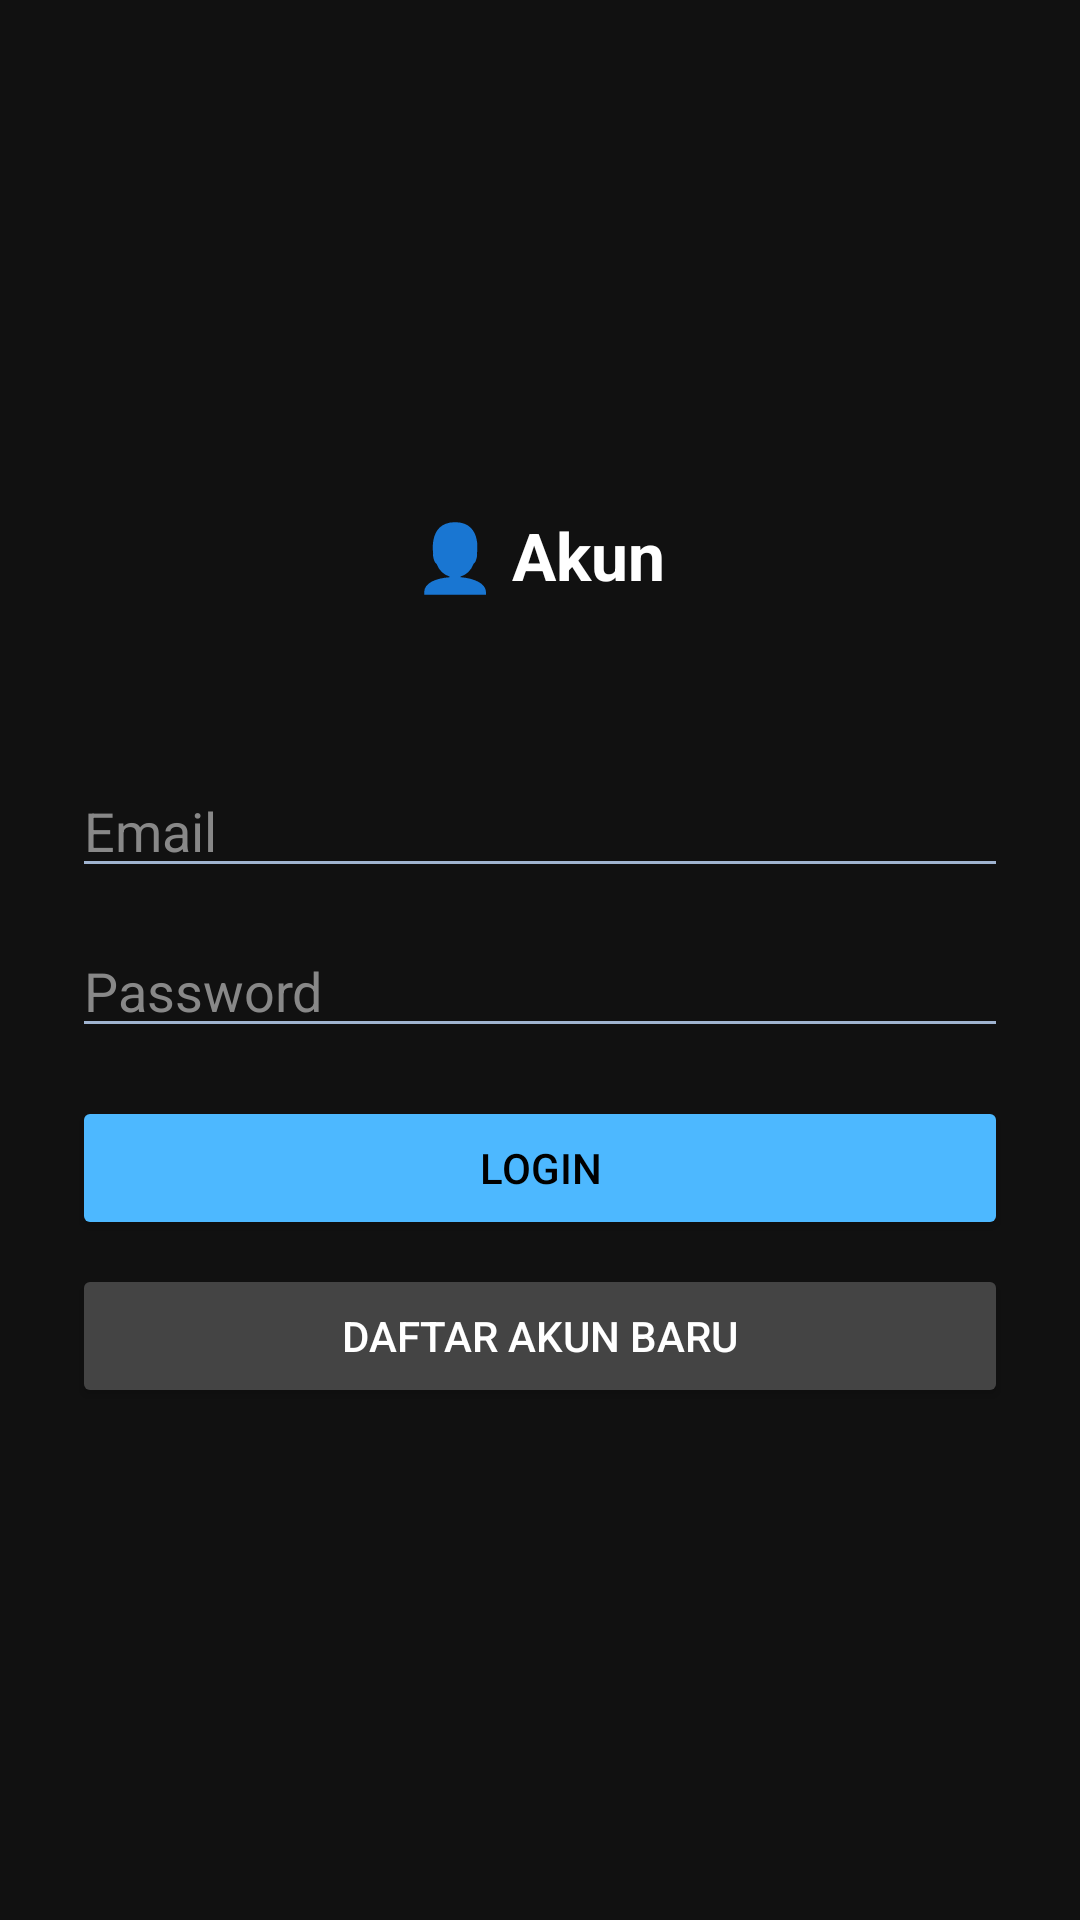

Write the Android layout XML for this screen, with the resource values it uses.
<!-- AndroidManifest.xml: application theme Theme.BacaMangaId -->
<!-- res/layout/activity_account.xml -->
<?xml version="1.0" encoding="utf-8"?>
<LinearLayout xmlns:android="http://schemas.android.com/apk/res/android"
    android:layout_width="match_parent"
    android:layout_height="match_parent"
    android:orientation="vertical"
    android:padding="24dp"
    android:gravity="center"
    android:background="#111111">

    <TextView
        android:layout_width="wrap_content"
        android:layout_height="wrap_content"
        android:text="👤 Akun"
        android:textColor="#FFFFFF"
        android:textSize="22sp"
        android:textStyle="bold"
        android:layout_marginBottom="20dp" />

    <TextView
        android:id="@+id/statusText"
        android:layout_width="match_parent"
        android:layout_height="wrap_content"
        android:gravity="center"
        android:textColor="#4DB8FF"
        android:textSize="14sp"
        android:layout_marginBottom="16dp" />

    <EditText
        android:id="@+id/emailInput"
        android:layout_width="match_parent"
        android:layout_height="wrap_content"
        android:hint="Email"
        android:textColor="#FFFFFF"
        android:textColorHint="#888888"
        android:inputType="textEmailAddress"
        android:layout_marginBottom="12dp" />

    <EditText
        android:id="@+id/passwordInput"
        android:layout_width="match_parent"
        android:layout_height="wrap_content"
        android:hint="Password"
        android:textColor="#FFFFFF"
        android:textColorHint="#888888"
        android:inputType="textPassword"
        android:layout_marginBottom="16dp" />

    <Button
        android:id="@+id/btnLogin"
        android:layout_width="match_parent"
        android:layout_height="wrap_content"
        android:backgroundTint="#4DB8FF"
        android:text="Login"
        android:textColor="#000000"
        android:layout_marginBottom="8dp" />

    <Button
        android:id="@+id/btnRegister"
        android:layout_width="match_parent"
        android:layout_height="wrap_content"
        android:backgroundTint="#444444"
        android:text="Daftar Akun Baru"
        android:textColor="#FFFFFF" />

    <Button
        android:id="@+id/btnLogout"
        android:layout_width="match_parent"
        android:layout_height="wrap_content"
        android:backgroundTint="#CC3333"
        android:text="Logout"
        android:textColor="#FFFFFF"
        android:visibility="gone" />

</LinearLayout>
<!-- resources referenced by this layout -->
<resources>
  <style name="Theme.BacaMangaId" parent="Theme.MaterialComponents.DayNight.NoActionBar">
          <item name="colorPrimary">@color/accent_blue</item>
          <item name="colorPrimaryVariant">@color/bg_card</item>
          <item name="colorOnPrimary">@color/white</item>
          <item name="colorSurface">@color/bg_card</item>
          <item name="android:statusBarColor">@color/bg_deep</item>
          <item name="android:navigationBarColor">@color/bg_deep</item>
          <item name="android:windowBackground">@color/bg_deep</item>
          <item name="android:textColorPrimary">@color/text_primary</item>
          <item name="android:textColorSecondary">@color/text_secondary</item>
          <item name="swipeRefreshLayoutProgressSpinnerBackgroundColor">@color/bg_card</item>
      </style>
  <color name="accent_blue">#4D9FFF</color>
  <color name="bg_card">#131B35</color>
  <color name="white">#FFFFFF</color>
  <color name="bg_deep">#070B18</color>
  <color name="text_primary">#FFFFFF</color>
  <color name="text_secondary">#A0B4D0</color>
</resources>
